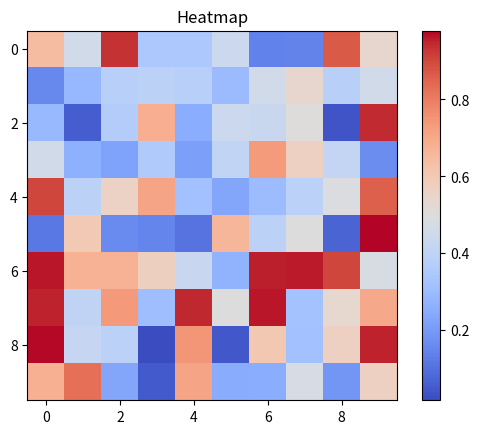

Here is the Python script that generated this plot:
import numpy as np
import matplotlib.pyplot as plt


data = np.random.rand(10,10)

plt.imshow(data, cmap = 'coolwarm', interpolation = 'nearest')
plt.colorbar()
plt.title("Heatmap")
plt.show()